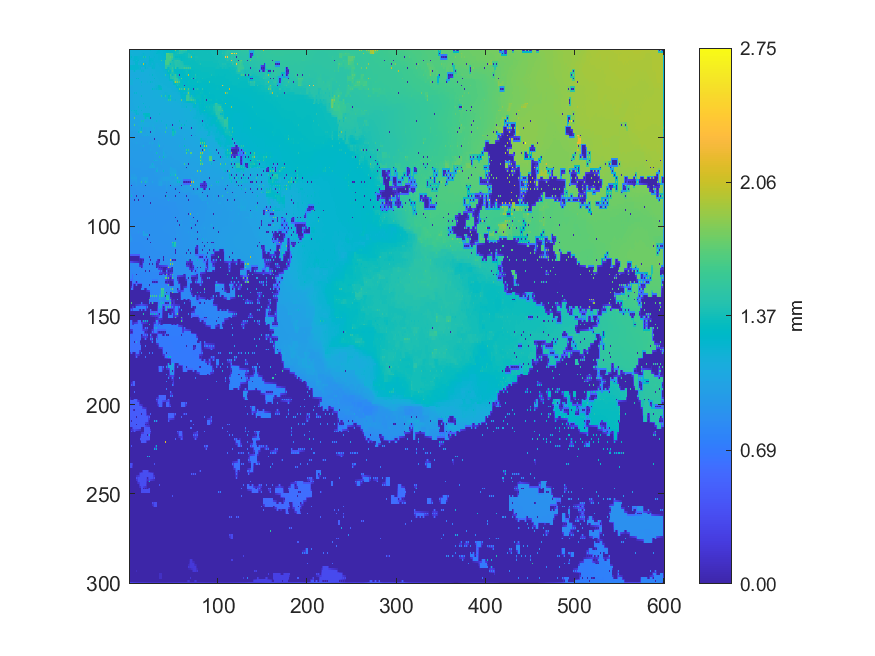

Source data for this figure (header and first rows):
1.17007941387819, 1.17063117729822, 1.17117417929326, 1.17162776979446, 1.17320045935591, 1.17361627767373, 1.17495860829692, 1.17579280096166, 1.17741753182864, 1.17808473217947, 1.17969015403933, 1.17999156536494, 1.1814162337193, 1.18170939837794, 1.18291037007416, 1.18445252632529, 1.18611497897271, 1.18715464490722, 1.18839129697634, 1.1886339270621, 1.18967746685087, 1.19029984868093, 1.19164463987738, 1.19222457837547
1.203, 1.186, 1.17, 1.171, 1.171, 1.173, 1.174, 1.175, 1.176, 1.177, 1.178, 1.179, 1.18, 1.181, 1.182, 1.184, 1.186, 1.187, 1.187, 1.188, 1.188, 1.19, 1.191, 1.193
1.23, 1.189, 1.168, 1.169, 1.169, 1.172, 1.172, 1.174, 1.175, 1.176, 1.176, 1.178, 1.177, 1.179, 1.18, 1.192, 1.233, 1.193, 1.186, 1.187, 1.186, 1.188, 1.19, 1.192
1.218, 1.191, 1.181, 1.176, 1.171, 1.172, 1.173, 1.175, 1.176, 1.179, 1.182, 1.186, 1.19, 1.194, 1.197, 1.2, 1.215, 1.201, 1.193, 1.186, 1.186, 1.187, 1.19, 1.191
1.21, 1.206, 1.286, 1.183, 1.16, 1.191, 1.227, 1.226, 1.224, 1.217, 1.211, 1.209, 1.21, 1.202, 1.204, 1.202, 1.437, 1.287, 1.423, 1.185, 1.183, 1.186, 1.275, 1.208
1.206, 1.204, 1.198, 1.191, 1.195, 1.206, 1.228, 1.228, 1.225, 1.223, 1.217, 1.207, 1.204, 1.201, 1.198, 1.195, 1.193, 1.191, 1.189, 1.186, 1.185, 1.187, 1.235, 1.232
1.148, 1.148, 1.149, 1.17, 1.25, 1.213, 1.229, 1.23, 1.152, 1.229, 1.256, 1.188, 1.164, 1.164, 1.157, 1.162, 1.161, 1.169, 1.168, 1.17, 1.169, 1.188, 1.238, 1.234
1.147, 1.146, 1.148, 1.157, 1.166, 1.176, 1.189, 1.232, 1.233, 1.232, 1.189, 1.184, 1.164, 1.165, 1.166, 1.168, 1.169, 1.17, 1.17, 1.171, 1.17, 1.19, 1.225, 1.226
1.14, 1.142, 1.139, 1.148, 1.139, 1.171, 1.139, 1.232, 1.231, 1.233, 1.143, 1.163, 1.143, 1.184, 1.232, 1.207, 2.049, 1.218, 1.238, 1.179, 1.159, 1.191, 1.223, 1.226
1.223, 1.224, 1.228, 1.229, 1.231, 1.231, 1.231, 1.232, 1.232, 1.233, 1.216, 1.209, 1.203, 1.202, 1.202, 1.205, 1.21, 1.215, 1.219, 1.189, 1.191, 1.193, 1.196, 1.199
1.222, 1.223, 1.23, 1.23, 1.232, 1.231, 1.231, 1.231, 1.23, 1.232, 1.231, 1.21, 1.223, 1.2, 1.138, 1.154, 1.14, 1.187, 1.243, 1.19, 1.192, 1.176, 1.15, 1.154
1.222, 1.224, 1.228, 1.229, 1.231, 1.231, 1.231, 1.221, 1.215, 1.21, 1.207, 1.204, 1.202, 1.197, 1.19, 1.182, 1.174, 1.166, 1.16, 1.155, 1.152, 1.151, 1.151, 1.153
1.114, 1.113, 1.113, 1.113, 1.114, 1.164, 1.239, 1.166, 1.117, 1.119, 1.12, 1.127, 1.128, 1.154, 1.226, 1.198, 1.219, 1.157, 1.14, 1.141, 1.143, 1.148, 1.151, 1.152
1.113, 1.111, 1.111, 1.112, 1.112, 1.113, 1.114, 1.116, 1.117, 1.119, 1.121, 1.125, 1.127, 1.128, 1.13, 1.132, 1.134, 1.136, 1.139, 1.14, 1.142, 1.145, 1.151, 1.151
1.105, 1.109, 1.108, 1.11, 1.11, 1.112, 1.114, 1.115, 1.116, 1.119, 1.121, 1.124, 1.126, 1.128, 1.129, 1.132, 1.134, 1.136, 1.138, 1.139, 1.14, 1.144, 1.178, 1.15
1.114, 1.111, 1.109, 1.11, 1.111, 1.113, 1.114, 1.115, 1.117, 1.119, 1.121, 1.123, 1.125, 1.127, 1.129, 1.131, 1.133, 1.134, 1.136, 1.138, 1.14, 1.142, 1.145, 1.148
1.115, 1.114, 1.106, 1.128, 1.289, 1.113, 1.113, 1.114, 1.274, 1.199, 1.275, 1.123, 1.124, 1.126, 1.128, 1.13, 1.131, 1.133, 1.134, 1.136, 1.138, 1.141, 1.143, 1.146
1.159, 1.155, 1.155, 1.155, 1.165, 1.113, 1.113, 1.113, 1.114, 1.115, 1.117, 1.12, 1.122, 1.124, 1.127, 1.128, 1.13, 1.131, 1.132, 1.134, 1.138, 1.14, 1.142, 1.143
1.182, 1.154, 1.154, 1.155, 1.215, 1.113, 1.113, 1.112, 1.112, 1.113, 1.114, 1.117, 1.119, 1.12, 1.226, 1.127, 1.127, 1.129, 1.131, 1.131, 1.175, 1.14, 1.14, 1.142
1.16, 1.151, 1.149, 1.145, 1.141, 1.112, 1.111, 1.11, 1.109, 1.11, 1.112, 1.114, 1.117, 1.118, 1.148, 1.126, 1.125, 1.126, 1.127, 1.129, 1.132, 1.135, 1.138, 1.14
1.083, 1.083, 1.083, 1.116, 1.137, 1.111, 1.109, 1.107, 1.106, 1.107, 1.108, 1.11, 1.11, 1.116, 1.177, 1.124, 1.121, 1.122, 1.123, 1.123, 1.123, 1.124, 1.126, 1.128
1.083, 1.084, 1.084, 1.094, 1.095, 1.096, 1.099, 1.103, 1.104, 1.106, 1.107, 1.109, 1.111, 1.114, 1.115, 1.116, 1.118, 1.12, 1.12, 1.121, 1.122, 1.123, 1.124, 1.126
1.083, 1.085, 1.085, 1.093, 1.093, 1.095, 1.096, 1.101, 1.102, 1.104, 1.106, 1.109, 1.111, 1.113, 1.114, 1.115, 1.116, 1.118, 1.117, 1.119, 1.119, 1.121, 1.122, 1.123
1.09, 1.089, 1.089, 1.092, 1.093, 1.095, 1.097, 1.1, 1.102, 1.104, 1.106, 1.108, 1.11, 1.112, 1.114, 1.115, 1.116, 1.117, 1.118, 1.119, 1.12, 1.121, 1.121, 1.122
1.091, 1.09, 1.09, 1.092, 1.093, 1.094, 1.214, 1.157, 1.214, 1.104, 1.104, 1.107, 1.109, 1.111, 1.113, 1.115, 1.116, 1.117, 1.118, 1.119, 1.12, 1.121, 1.12, 1.122
1.091, 1.091, 1.092, 1.093, 1.093, 1.095, 1.096, 1.098, 1.1, 1.103, 1.104, 1.107, 1.109, 1.111, 1.113, 1.115, 1.116, 1.117, 1.119, 1.12, 1.121, 1.121, 1.122, 1.123
1.091, 1.092, 1.093, 1.093, 1.094, 1.095, 1.096, 1.098, 1.099, 1.102, 1.104, 1.107, 1.109, 1.11, 1.282, 1.115, 1.116, 1.118, 1.119, 1.12, 1.122, 1.122, 1.124, 1.124
1.091, 1.091, 1.092, 1.093, 1.094, 1.095, 1.097, 1.099, 1.101, 1.103, 1.105, 1.107, 1.109, 1.111, 1.112, 1.114, 1.116, 1.117, 1.119, 1.12, 1.121, 1.122, 1.123, 1.124
1.09, 1.09, 1.091, 1.092, 1.094, 1.095, 1.097, 1.099, 1.102, 1.103, 1.105, 1.107, 1.11, 1.11, 1.112, 1.114, 1.116, 1.117, 1.118, 1.119, 1.12, 1.122, 1.123, 1.123
1.088, 1.089, 1.09, 1.092, 1.094, 1.095, 1.097, 1.099, 1.101, 1.102, 1.104, 1.106, 1.108, 1.109, 1.111, 1.112, 1.115, 1.116, 1.118, 1.118, 1.119, 1.12, 1.121, 1.122
1.086, 1.087, 1.089, 1.091, 1.094, 1.094, 1.096, 1.098, 1.1, 1.101, 1.103, 1.104, 1.106, 1.108, 1.109, 1.11, 1.248, 1.116, 1.117, 1.118, 1.118, 1.119, 1.12, 1.121
1.085, 1.086, 1.087, 1.089, 1.091, 1.093, 1.095, 1.096, 1.098, 1.1, 1.102, 1.103, 1.104, 1.106, 1.107, 1.109, 1.11, 1.113, 1.115, 1.116, 1.116, 1.117, 1.119, 1.119
1.081, 1.084, 1.086, 1.088, 1.089, 1.092, 1.093, 1.095, 1.096, 1.098, 1.213, 1.102, 1.102, 1.104, 1.105, 1.107, 1.108, 1.11, 1.217, 1.114, 1.114, 1.115, 1.182, 1.117
1.082, 1.082, 1.088, 1.089, 1.09, 1.092, 1.093, 1.095, 1.096, 1.098, 1.099, 1.1, 1.1, 1.102, 1.104, 1.105, 1.106, 1.108, 1.109, 1.111, 1.111, 1.112, 1.112, 1.114
1.076, 1.081, 1.233, 1.169, 1.241, 1.177, 1.24, 1.211, 1.258, 1.146, 1.092, 1.097, 1.097, 1.1, 1.239, 1.103, 1.104, 1.106, 1.106, 1.108, 1.107, 1.11, 1.11, 1.111
1.078, 1.08, 1.11, 1.126, 1.145, 1.163, 1.178, 1.193, 1.207, 1.162, 1.144, 1.099, 1.099, 1.099, 1.1, 1.101, 1.106, 1.107, 1.108, 1.109, 1.109, 1.11, 1.11, 1.11
1.069, 1.07, 1.071, 1.072, 1.074, 1.074, 1.074, 1.154, 1.239, 1.181, 1.205, 1.1, 1.101, 1.096, 1.09, 1.094, 1.327, 1.242, 1.308, 1.295, 1.295, 1.295, 1.307, 1.107
1.164, 1.07, 1.071, 1.072, 1.072, 1.073, 1.073, 1.071, 1.071, 1.073, 1.075, 1.077, 1.081, 1.084, 1.088, 1.091, 1.176, 1.211, 1.304, 1.295, 1.295, 1.295, 1.301, 1.105
1.254, 1.07, 1.061, 1.067, 1.07, 1.072, 1.735, 1.07, 1.067, 1.068, 1.067, 1.077, 1.08, 1.078, 1.075, 1.078, 1.077, 1.183, 1.309, 1.176, 1.085, 1.167, 1.322, 1.099
1.152, 1.068, 1.066, 1.067, 1.068, 1.069, 1.07, 1.07, 1.07, 1.068, 1.07, 1.075, 1.077, 1.078, 1.078, 1.08, 1.083, 1.089, 1.09, 1.09, 1.089, 1.092, 1.095, 1.097
1.044, 1.046, 1.045, 1.046, 1.046, 1.048, 1.05, 1.06, 1.077, 1.064, 1.053, 1.06, 1.054, 1.09, 1.392, 1.199, 1.38, 1.093, 1.062, 1.075, 1.066, 1.082, 1.072, 1.097
1.136, 1.047, 1.047, 1.047, 1.047, 1.048, 1.052, 1.055, 1.057, 1.06, 1.075, 1.087, 1.096, 1.1, 1.119, 1.119, 1.119, 1.097, 1.099, 1.099, 1.099, 1.099, 1.098, 1.096
1.236, 1.037, 1.027, 1.029, 1.029, 1.035, 1.645, 1.045, 1.03, 1.048, 1.116, 1.097, 1.117, 1.119, 1.119, 1.119, 1.118, 1.099, 1.1, 1.099, 1.109, 1.098, 1.098, 1.095
1.282, 1.035, 1.03, 1.03, 1.031, 1.035, 1.037, 1.04, 1.042, 1.044, 1.072, 1.087, 1.095, 1.12, 1.12, 1.112, 1.107, 1.099, 1.099, 1.099, 1.098, 1.097, 1.096, 1.095
1.553, 1.015, 1.014, 1.014, 1.014, 1.015, 1.016, 1.028, 1.095, 1.037, 1.023, 1.048, 1.019, 1.162, 1.286, 1.089, 1.023, 1.025, 1.026, 1.069, 1.072, 1.069, 1.033, 1.033
1.101, 1.015, 1.015, 1.015, 1.015, 1.016, 1.016, 1.022, 1.028, 1.034, 1.093, 1.121, 1.158, 1.194, 1.221, 1.077, 1.024, 1.025, 1.026, 1.066, 1.066, 1.067, 1.033, 1.033
0.9951, 0.9948, 0.9956, 0.9972, 1.001, 1.002, 1.003, 1.004, 1.005, 1.027, 1.227, 1.154, 1.573, 1.237, 1.548, 1.065, 1.009, 1.026, 1.027, 1.064, 1.066, 1.066, 1.034, 1.033
0.9943, 0.9944, 0.995, 0.9962, 0.9978, 1, 1.002, 1.004, 1.005, 1.007, 1.011, 1.014, 1.018, 1.021, 1.025, 1.03, 1.037, 1.044, 1.052, 1.063, 1.064, 1.064, 1.06, 1.055
0.9862, 0.9857, 0.9864, 0.9871, 0.9889, 0.989, 0.9912, 0.9907, 0.9926, 0.9921, 0.9942, 0.9939, 0.9954, 0.9963, 0.9974, 1.029, 1.147, 1.085, 1.116, 1.083, 1.174, 1.063, 1.063, 1.054
0.9855, 0.9842, 0.9843, 0.9849, 0.9859, 0.9866, 0.9878, 0.9884, 0.9893, 0.9898, 0.9914, 0.9925, 0.9944, 0.9956, 0.996, 0.9946, 0.9933, 0.9922, 0.9913, 0.9907, 0.9905, 0.991, 0.9922, 0.9943
0.979, 0.9806, 0.981, 0.9818, 0.982, 0.9836, 0.985, 0.9858, 0.9864, 0.9867, 0.986, 0.9852, 0.9849, 0.9842, 0.9858, 0.9838, 0.9848, 0.9832, 0.9839, 0.9849, 0.9864, 0.987, 0.9887, 0.9958
0.9771, 0.9776, 0.9782, 0.9788, 0.9795, 0.9806, 0.982, 0.9832, 0.9847, 0.9842, 0.9832, 0.9825, 0.9822, 0.9817, 0.9816, 0.9813, 0.9824, 0.9812, 0.9831, 0.9844, 0.9855, 0.9857, 0.9934, 0.9976
0.9745, 0.9749, 0.9748, 0.976, 0.9762, 0.9777, 0.9786, 0.9808, 1.05, 0.9821, 0.9795, 0.9794, 0.9793, 0.9789, 0.978, 0.9779, 0.9757, 0.9764, 0.9754, 0.9754, 0.9754, 0.9843, 1.068, 1.001
0.9734, 0.9725, 0.9728, 0.9733, 0.9742, 0.9747, 0.9749, 0.9732, 0.9729, 0.9732, 0.9752, 0.9758, 0.9763, 0.9768, 0.9772, 0.9768, 0.9754, 0.974, 0.9749, 0.9759, 0.9778, 0.9823, 0.9844, 0.9857
0.9674, 0.9692, 0.9698, 0.9709, 0.9717, 0.9722, 0.9723, 0.9719, 0.9715, 0.9715, 0.972, 0.9722, 0.9722, 0.9747, 1.001, 0.9904, 1.125, 0.9697, 0.9645, 0.9655, 0.9661, 0.967, 0.9676, 0.9729
0.9661, 0.9668, 0.9676, 0.968, 0.9686, 0.9691, 0.9698, 0.9695, 0.9695, 0.9691, 0.9701, 0.9688, 0.9689, 0.9656, 0.9649, 0.964, 0.9642, 0.9655, 0.9645, 0.9652, 0.9659, 0.9669, 0.968, 0.9705
0.9641, 0.9647, 0.9649, 0.9654, 0.9646, 0.9665, 0.967, 0.9674, 0.9671, 0.9658, 0.9624, 0.964, 0.9616, 0.9631, 0.9623, 0.9629, 0.9626, 0.9635, 0.9624, 0.9644, 0.9647, 0.9668, 0.9686, 0.9694
0.9624, 0.9626, 0.9631, 0.9631, 0.9635, 0.964, 0.9648, 0.9648, 0.965, 0.964, 0.9629, 0.9627, 0.9623, 0.9623, 0.9622, 0.9624, 0.9629, 0.9633, 0.9637, 0.9643, 0.9653, 0.9664, 0.968, 0.9691
0.9603, 0.9606, 0.9609, 0.9612, 0.9611, 0.962, 0.962, 0.9629, 0.9628, 0.9628, 0.962, 0.9621, 0.9621, 0.9617, 0.9614, 0.9621, 0.9626, 0.9633, 0.9641, 0.9644, 0.9649, 0.966, 0.9671, 0.9685
0.9581, 0.9583, 0.9587, 0.9588, 0.9593, 0.9596, 0.9603, 0.9606, 0.9613, 0.9609, 0.9611, 0.9606, 0.9607, 0.9605, 0.9609, 0.961, 0.9618, 0.9622, 0.9632, 0.9632, 0.9639, 0.9646, 0.9659, 0.9668
0.9555, 0.9559, 0.9562, 0.9566, 0.9565, 0.9575, 0.9579, 0.9587, 0.9593, 0.9595, 0.9597, 0.9594, 0.9583, 0.9594, 0.9595, 0.96, 0.96, 0.9612, 0.962, 0.9621, 0.9617, 0.9632, 0.964, 0.9651
... 239 more rows
